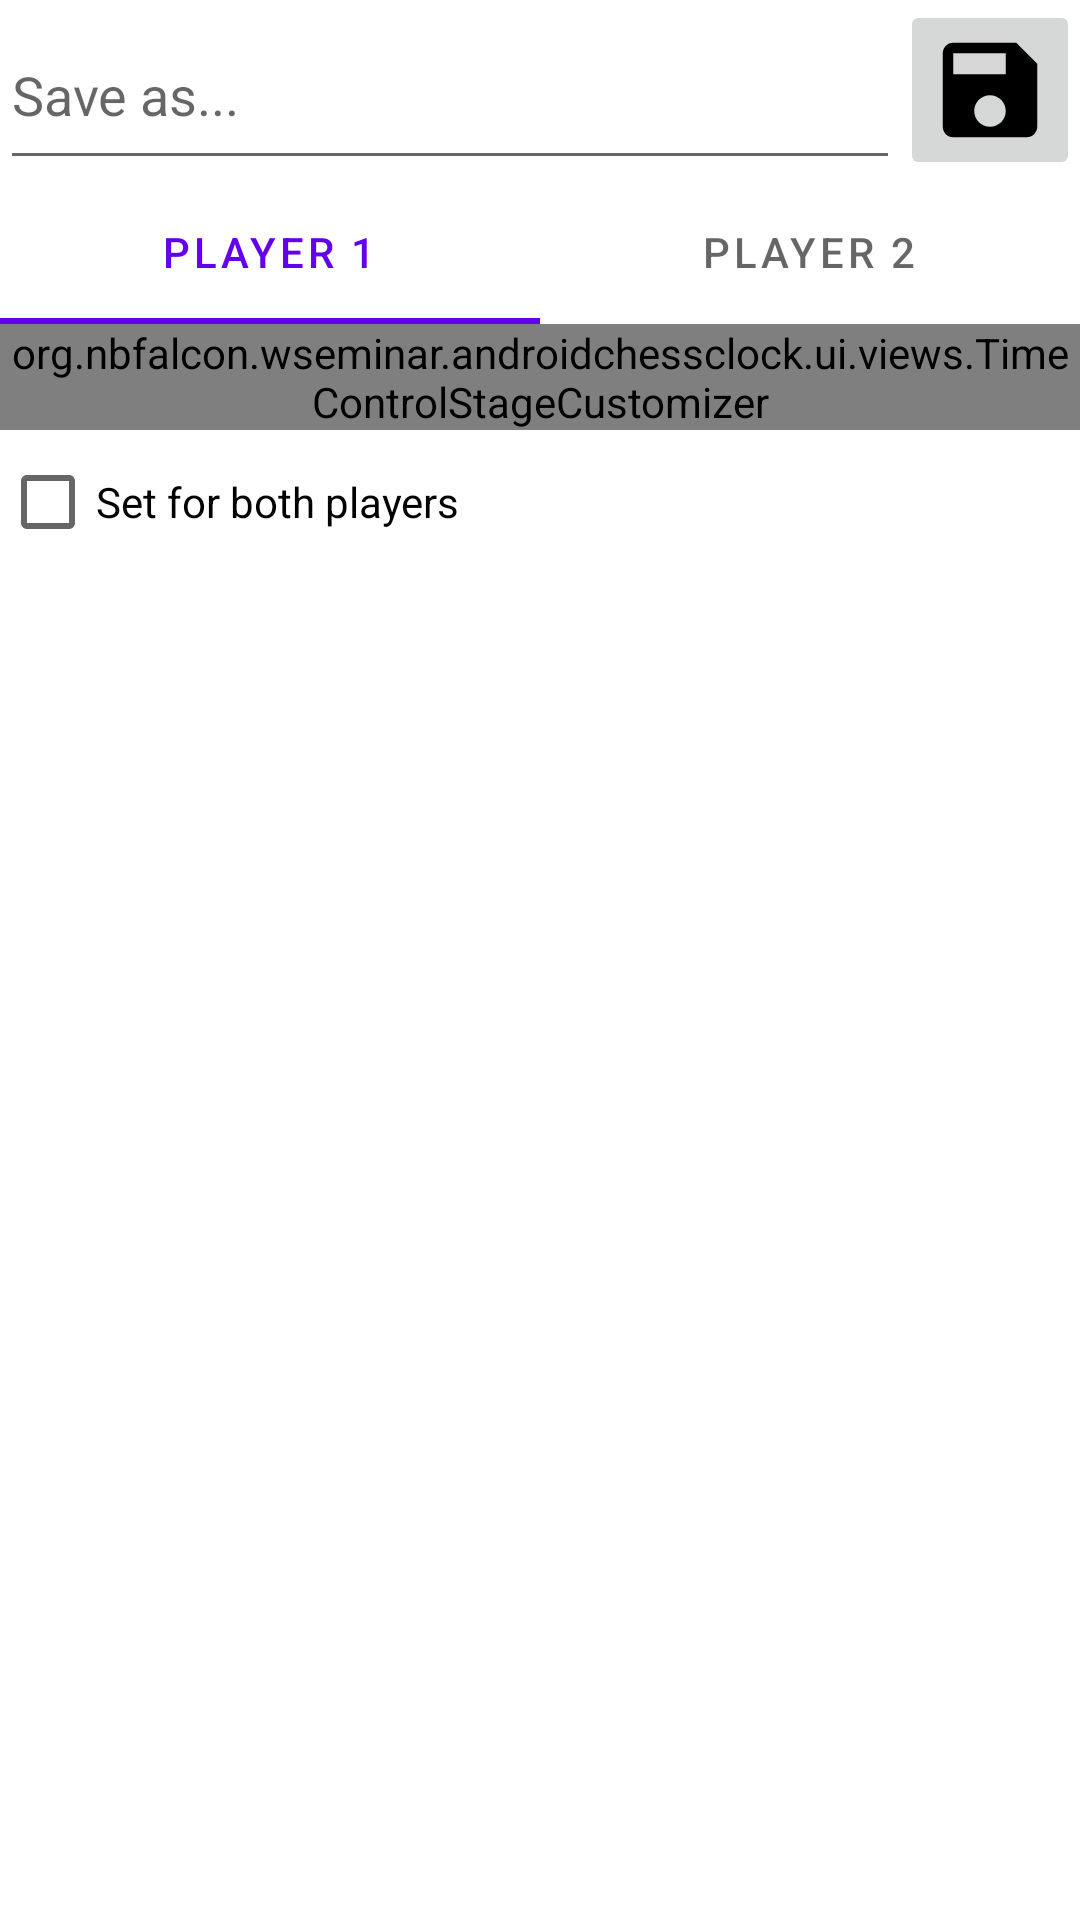

This screen was rendered from an Android layout file. Write that file and the resources it references.
<!-- AndroidManifest.xml: application theme Theme.AndroidChessClock -->
<!-- res/layout/dialog_player_clock_customizer.xml -->
<?xml version="1.0" encoding="utf-8"?>
<ScrollView xmlns:android="http://schemas.android.com/apk/res/android"
    xmlns:app="http://schemas.android.com/apk/res-auto"
    android:layout_width="match_parent"
    android:layout_height="match_parent">

    <androidx.constraintlayout.widget.ConstraintLayout
        android:layout_width="match_parent"
        android:layout_height="wrap_content">

        <EditText
            android:id="@+id/customTimeControlName"
            android:layout_width="0dp"
            android:layout_height="@dimen/timeControlCustomizerSaveAsSize"
            android:ems="10"
            android:hint="Save as..."
            android:autofillHints=""
            android:inputType="text"
            app:layout_constraintEnd_toStartOf="@+id/customTimeControlSaveAs"
            app:layout_constraintStart_toStartOf="parent"
            app:layout_constraintTop_toTopOf="parent" />

        <ImageButton
            android:id="@+id/customTimeControlSaveAs"
            android:layout_width="@dimen/timeControlCustomizerSaveAsSize"
            android:layout_height="@dimen/timeControlCustomizerSaveAsSize"
            app:layout_constraintEnd_toEndOf="parent"
            app:layout_constraintTop_toTopOf="@+id/customTimeControlName"
            app:srcCompat="@drawable/ic_material_save" />

        <com.google.android.material.tabs.TabLayout
            android:id="@+id/stagesTabs"
            android:layout_width="match_parent"
            android:layout_height="wrap_content"
            app:layout_constraintStart_toStartOf="parent"
            app:layout_constraintTop_toBottomOf="@+id/customTimeControlName">

            <com.google.android.material.tabs.TabItem
                android:layout_width="match_parent"
                android:layout_height="wrap_content"
                android:text="Player 1" />

            <com.google.android.material.tabs.TabItem
                android:layout_width="match_parent"
                android:layout_height="wrap_content"
                android:text="Player 2" />
        </com.google.android.material.tabs.TabLayout>

        <ViewFlipper
            android:id="@+id/stagesFlipper"
            android:layout_width="match_parent"
            android:layout_height="wrap_content"
            app:layout_constraintStart_toStartOf="parent"
            app:layout_constraintTop_toBottomOf="@id/stagesTabs">

            <org.example.wseminar.androidchessclock.ui.views.TimeControlStageCustomizer
                android:id="@+id/timeControlStageCustomizer1"
                android:layout_width="match_parent"
                android:layout_height="wrap_content" />

            <org.example.wseminar.androidchessclock.ui.views.TimeControlStageCustomizer
                android:id="@+id/timeControlStageCustomizer2"
                android:layout_width="match_parent"
                android:layout_height="wrap_content" />
        </ViewFlipper>

        <CheckBox
            android:id="@+id/setForBothPlayers"
            android:layout_width="wrap_content"
            android:layout_height="wrap_content"
            android:text="Set for both players"
            app:layout_constraintStart_toStartOf="@+id/stagesTabs"
            app:layout_constraintTop_toBottomOf="@+id/stagesFlipper" />

    </androidx.constraintlayout.widget.ConstraintLayout>
</ScrollView>
<!-- resources referenced by this layout -->
<resources>
  <dimen name="timeControlCustomizerSaveAsSize">60dp</dimen>
  <!-- drawable ic_material_save (drawable) -->
  <vector xmlns:android="http://schemas.android.com/apk/res/android"
      android:width="42dp"
      android:height="42dp"
      android:viewportWidth="24"
      android:viewportHeight="24">
    <path
        android:pathData="M17,3L5,3c-1.11,0 -2,0.9 -2,2v14c0,1.1 0.89,2 2,2h14c1.1,0 2,-0.9 2,-2L21,7l-4,-4zM12,19c-1.66,0 -3,-1.34 -3,-3s1.34,-3 3,-3 3,1.34 3,3 -1.34,3 -3,3zM15,9L5,9L5,5h10v4z"
        android:fillColor="#000000"/>
  </vector>
  <style name="Theme.AndroidChessClock" parent="Theme.MaterialComponents.DayNight.DarkActionBar">
          
          <item name="colorPrimary">@color/purple_500</item>
          <item name="colorPrimaryVariant">@color/purple_700</item>
          <item name="colorOnPrimary">@color/white</item>
          
          <item name="colorSecondary">@color/teal_200</item>
          <item name="colorSecondaryVariant">@color/teal_700</item>
          <item name="colorOnSecondary">@color/black</item>
          
          <item name="android:statusBarColor" tools:targetApi="l">?attr/colorPrimaryVariant</item>
          
      </style>
  <!-- not gathered from this repository: default colours our renderer supplied (Android Studio template values) -->
  <color name="purple_500">#FF6200EE</color>
  <color name="purple_700">#FF3700B3</color>
  <color name="teal_200">#FF03DAC5</color>
  <color name="teal_700">#FF018786</color>
  <color name="black">#FF000000</color>
  <color name="white">#FFFFFFFF</color>
</resources>
